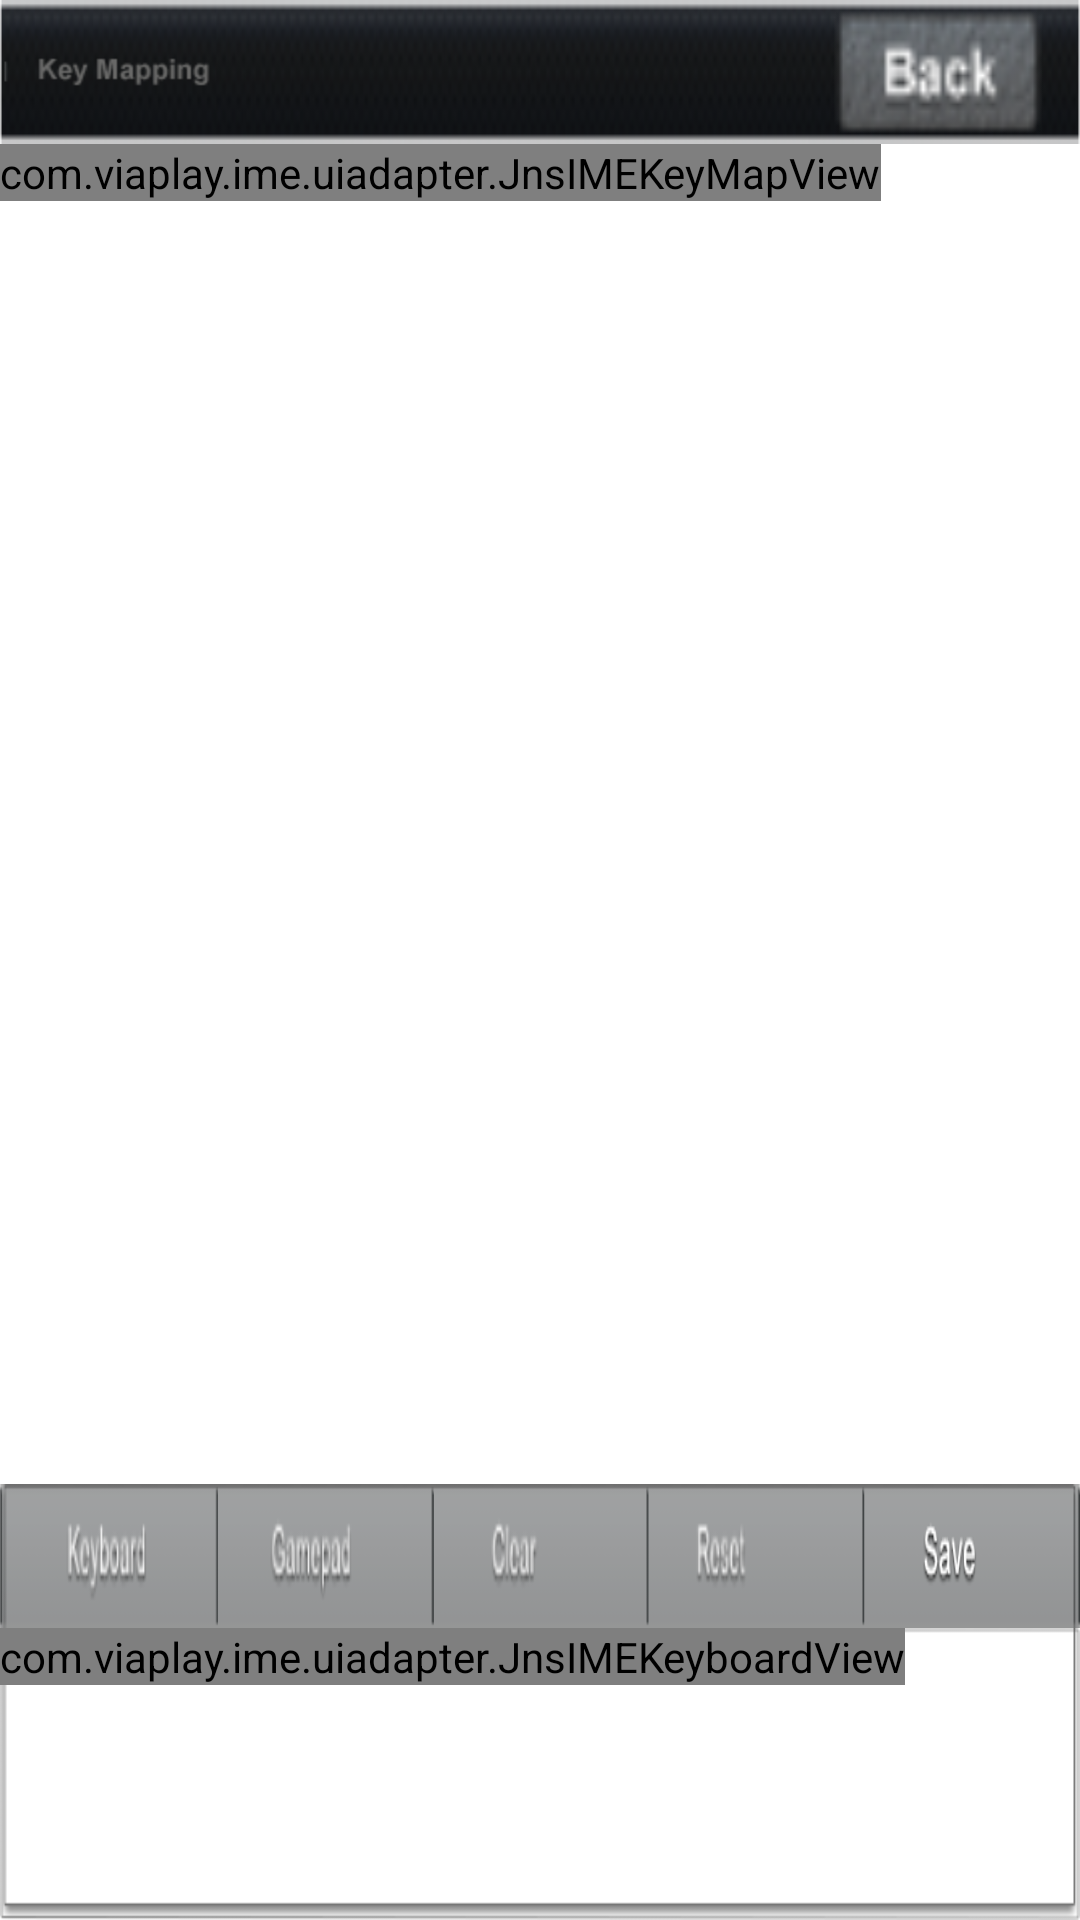

Here is an Android app screen rendered from its layout file. Give the layout XML and the strings, colors and styles it references.
<!-- AndroidManifest.xml: fallback theme Theme.MaterialComponents.DayNight.NoActionBar -->
<!-- res/layout/activity_keymapping.xml -->
<?xml version="1.0" encoding="UTF-8"?>
<FrameLayout xmlns:android="http://schemas.android.com/apk/res/android"
    android:layout_width="fill_parent"
    android:layout_height="fill_parent"
    android:background="@drawable/main_bg" >

    <ImageView
        android:id="@+id/imageView1"
        android:layout_width="fill_parent"
        android:layout_height="fill_parent"
        android:layout_gravity="center_horizontal"
        android:contentDescription="@string/app_name"
        android:scaleType="centerCrop"
        android:src="@drawable/key_mapping_bg" />

    <LinearLayout
        android:layout_width="match_parent"
        android:layout_height="match_parent"
        android:orientation="vertical" >

        <LinearLayout
            android:layout_width="match_parent"
            android:layout_height="wrap_content"
            android:background="@drawable/keymaptitle"
            android:orientation="horizontal"
            android:layout_gravity="center_vertical">

            <TextView
                android:id="@+id/keymap_title"
                android:layout_width="wrap_content"
                android:layout_height="wrap_content"
                android:textIsSelectable="true"
                android:layout_gravity="center" />

            <ImageView
                android:id="@+id/imageView2"
                android:layout_width="wrap_content"
                android:layout_height="wrap_content"
                android:contentDescription="@string/app_name"
                android:layout_gravity="center"
                android:src="@drawable/keyma_xian" />

            <ImageView
                android:id="@+id/imageView3"
                android:layout_width="wrap_content"
                android:layout_height="wrap_content"
                android:contentDescription="@string/app_name"
                android:layout_gravity="center"
                android:src="@drawable/keymapping" />

            <LinearLayout
                android:layout_width="0dp"
                android:layout_height="wrap_content"
                android:layout_gravity="center"
                android:layout_weight="1"
                android:orientation="vertical" >

                <Button
                    android:id="@+id/key_map_back"
                    android:layout_width="wrap_content"
                    android:layout_height="wrap_content"
                    android:layout_gravity="right"
                    android:background="@drawable/keymap_back" />
            </LinearLayout>
        </LinearLayout>

        <com.viaplay.ime.uiadapter.JnsIMEKeyMapView
            android:id="@+id/key_edit_grid"
            android:layout_width="wrap_content"
            android:layout_height="wrap_content" >
        </com.viaplay.ime.uiadapter.JnsIMEKeyMapView>

        <FrameLayout
            android:layout_width="fill_parent"
            android:layout_height="fill_parent"
			android:layout_gravity="bottom"
            >


                <LinearLayout
                    android:layout_width="fill_parent"
                    android:layout_height="wrap_content"
                    android:background="@drawable/keyboard_bd_o"
                    android:layout_gravity="bottom"
                    android:orientation="vertical" >

                    <LinearLayout
                        android:layout_width="wrap_content"
                        android:layout_height="match_parent"
                        android:background="@drawable/keyboard_bg"
                        android:orientation="horizontal" >

                        <Button
                            android:id="@+id/key_map_keyboard"
                            android:layout_width="0dp"
                            android:layout_weight="1"
                            android:layout_height="wrap_content"
                            android:background="@drawable/key_map_keyboard" />

                        <Button
                            android:id="@+id/key_map_gamepad"
                            android:layout_width="0dp"
                            android:layout_height="wrap_content"
                             android:layout_weight="1"
                            android:background="@drawable/key_map_gamepad" />

                        <Button
                            android:id="@+id/key_map_clear"
                            android:layout_width="0dp"
                            android:layout_height="wrap_content"
                             android:layout_weight="1"
                            android:background="@drawable/key_map_clear" />

                        <Button
                            android:id="@+id/key_map_reset"
                            android:layout_width="0dp"
                            android:layout_height="wrap_content"
                             android:layout_weight="1"
                            android:background="@drawable/key_map_reset" />

                        <Button
                            android:id="@+id/key_map_save"
                            android:layout_width="0dp"
                            android:layout_height="wrap_content"
                             android:layout_weight="1"
                            android:background="@drawable/key_map_save" />
                    </LinearLayout>

                    <FrameLayout
                        android:layout_width="wrap_content"
                        android:layout_height="wrap_content"
                        android:layout_gravity="center"
                        android:background="@drawable/keyboard_bd_i" >

                        <FrameLayout
                            android:layout_width="fill_parent"
                            android:layout_height="fill_parent" >

                            <com.viaplay.ime.uiadapter.JnsIMEKeyboardView
                                android:id="@+id/keyboardview_a"
                                android:layout_width="fill_parent"
                                android:layout_height="wrap_content" >
                            </com.viaplay.ime.uiadapter.JnsIMEKeyboardView>

                            <com.viaplay.ime.uiadapter.JnsIMEKeyboardView
                                android:id="@+id/keyboardview_1"
                                android:layout_width="match_parent"
                                android:layout_height="wrap_content" >
                            </com.viaplay.ime.uiadapter.JnsIMEKeyboardView>
                        </FrameLayout>

                        <com.viaplay.ime.uiadapter.JnsIMEKeyboardView
                            android:id="@+id/gamepad_view"
                            android:layout_width="wrap_content"
                            android:layout_height="wrap_content" >
                        </com.viaplay.ime.uiadapter.JnsIMEKeyboardView>
                    </FrameLayout>
                </LinearLayout>
        </FrameLayout>
    </LinearLayout>

    

</FrameLayout>
<!-- resources referenced by this layout -->
<resources>
  <!-- drawable key_map_clear (drawable) -->
  <?xml version="1.0" encoding="utf-8"?>
  <selector xmlns:android="http://schemas.android.com/apk/res/android">
      <item android:state_pressed="true" android:drawable="@drawable/clear_p" />
      <item android:state_focused="true" android:state_window_focused="true" android:drawable="@drawable/clear_p" />
      <item android:state_focused="true" android:state_window_focused="false" android:drawable="@drawable/clear_n" />
      <item android:drawable="@drawable/clear_n" />
  </selector>
  <!-- drawable key_map_gamepad (drawable) -->
  <?xml version="1.0" encoding="utf-8"?>
  <selector xmlns:android="http://schemas.android.com/apk/res/android">
      <item android:state_pressed="true" android:drawable="@drawable/gamepad_p" />
      <item android:state_focused="true" android:state_window_focused="true" android:drawable="@drawable/gamepad_p" />
      <item android:state_focused="true" android:state_window_focused="false" android:drawable="@drawable/gamepad_n" />
      <item android:drawable="@drawable/gamepad_n" />
  </selector>
  <!-- drawable key_map_keyboard (drawable) -->
  <?xml version="1.0" encoding="utf-8"?>
  <selector xmlns:android="http://schemas.android.com/apk/res/android">
      <item android:state_pressed="true" android:drawable="@drawable/keyboard_p" />
      <item android:state_focused="true" android:state_window_focused="true" android:drawable="@drawable/keyboard_p" />
      <item android:state_focused="true" android:state_window_focused="false" android:drawable="@drawable/keyboard_n" />
      <item android:drawable="@drawable/keyboard_n" />
  </selector>
  <!-- drawable key_map_reset (drawable) -->
  <?xml version="1.0" encoding="utf-8"?>
  <selector xmlns:android="http://schemas.android.com/apk/res/android">
      <item android:state_pressed="true" android:drawable="@drawable/reset_p" />
      <item android:state_focused="true" android:state_window_focused="true" android:drawable="@drawable/reset_p" />
      <item android:state_focused="true" android:state_window_focused="false" android:drawable="@drawable/reset_n" />
      <item android:drawable="@drawable/reset_n" />
  </selector>
  <!-- drawable key_map_save (drawable) -->
  <?xml version="1.0" encoding="utf-8"?>
  <selector xmlns:android="http://schemas.android.com/apk/res/android">
      <item android:state_pressed="true" android:drawable="@drawable/save_p" />
      <item android:state_focused="true" android:state_window_focused="true" android:drawable="@drawable/save_p" />
      <item android:state_focused="true" android:state_window_focused="false" android:drawable="@drawable/save_n" />
      <item android:drawable="@drawable/save_n" />
  </selector>
  <!-- drawable keymap_back (drawable) -->
  <?xml version="1.0" encoding="utf-8"?>
  <selector xmlns:android="http://schemas.android.com/apk/res/android" >
      <item android:state_pressed="true" android:drawable="@drawable/back_p" />
      <item android:state_focused="true" android:state_window_focused="true" android:drawable="@drawable/back_p" />
      <item android:state_focused="true" android:state_window_focused="false" android:drawable="@drawable/back_n" />
      <item android:drawable="@drawable/back_n" />
  
  </selector>
  <string name="app_name">Viaplay GameCenter</string>
  <!-- drawable clear_p: png bitmap (drawable-hdpi, 1440 bytes) -->
  <!-- drawable clear_n: png bitmap (drawable-hdpi, 1008 bytes) -->
  <!-- drawable gamepad_p: png bitmap (drawable-hdpi, 1981 bytes) -->
  <!-- drawable gamepad_n: png bitmap (drawable-hdpi, 1555 bytes) -->
  <!-- drawable keyboard_n: png bitmap (drawable-hdpi, 1561 bytes) -->
  <!-- drawable reset_p: png bitmap (drawable-hdpi, 1489 bytes) -->
  <!-- drawable reset_n: png bitmap (drawable-hdpi, 1086 bytes) -->
  <!-- drawable save_p: png bitmap (drawable-hdpi, 1347 bytes) -->
  <!-- drawable save_n: png bitmap (drawable-hdpi, 983 bytes) -->
  <!-- drawable back_p: png bitmap (drawable-hdpi, 1380 bytes) -->
  <!-- drawable back_n: png bitmap (drawable-hdpi, 1973 bytes) -->
</resources>
